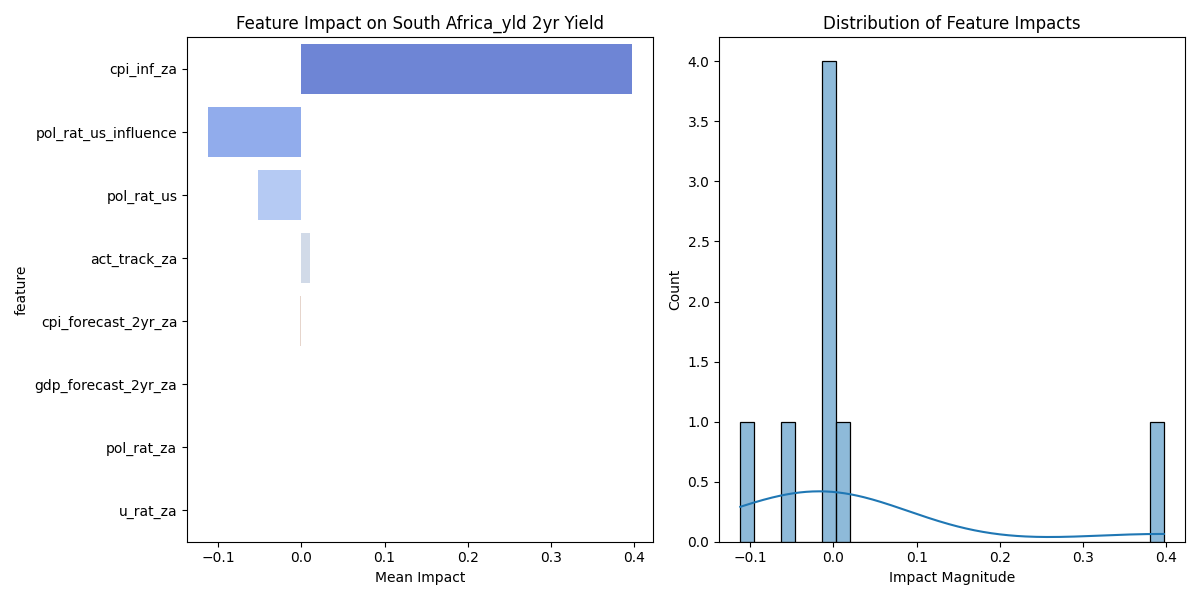

Source data for this figure (header and first rows):
feature, mean_impact, std_impact, abs_impact
cpi_inf_za, 0.3969, 0.0, 0.3969
pol_rat_us_influence, -0.1119, 0.0, 0.1119
pol_rat_us, -0.05151, 0.0002446, 0.05151
act_track_za, 0.0105, 0.002542, 0.0105
cpi_forecast_2yr_za, -0.001715, 0.0, 0.001715
gdp_forecast_2yr_za, 0.0, 0.0, 0.0
pol_rat_za, 0.0, 0.0, 0.0
u_rat_za, 0.0, 0.0, 0.0
